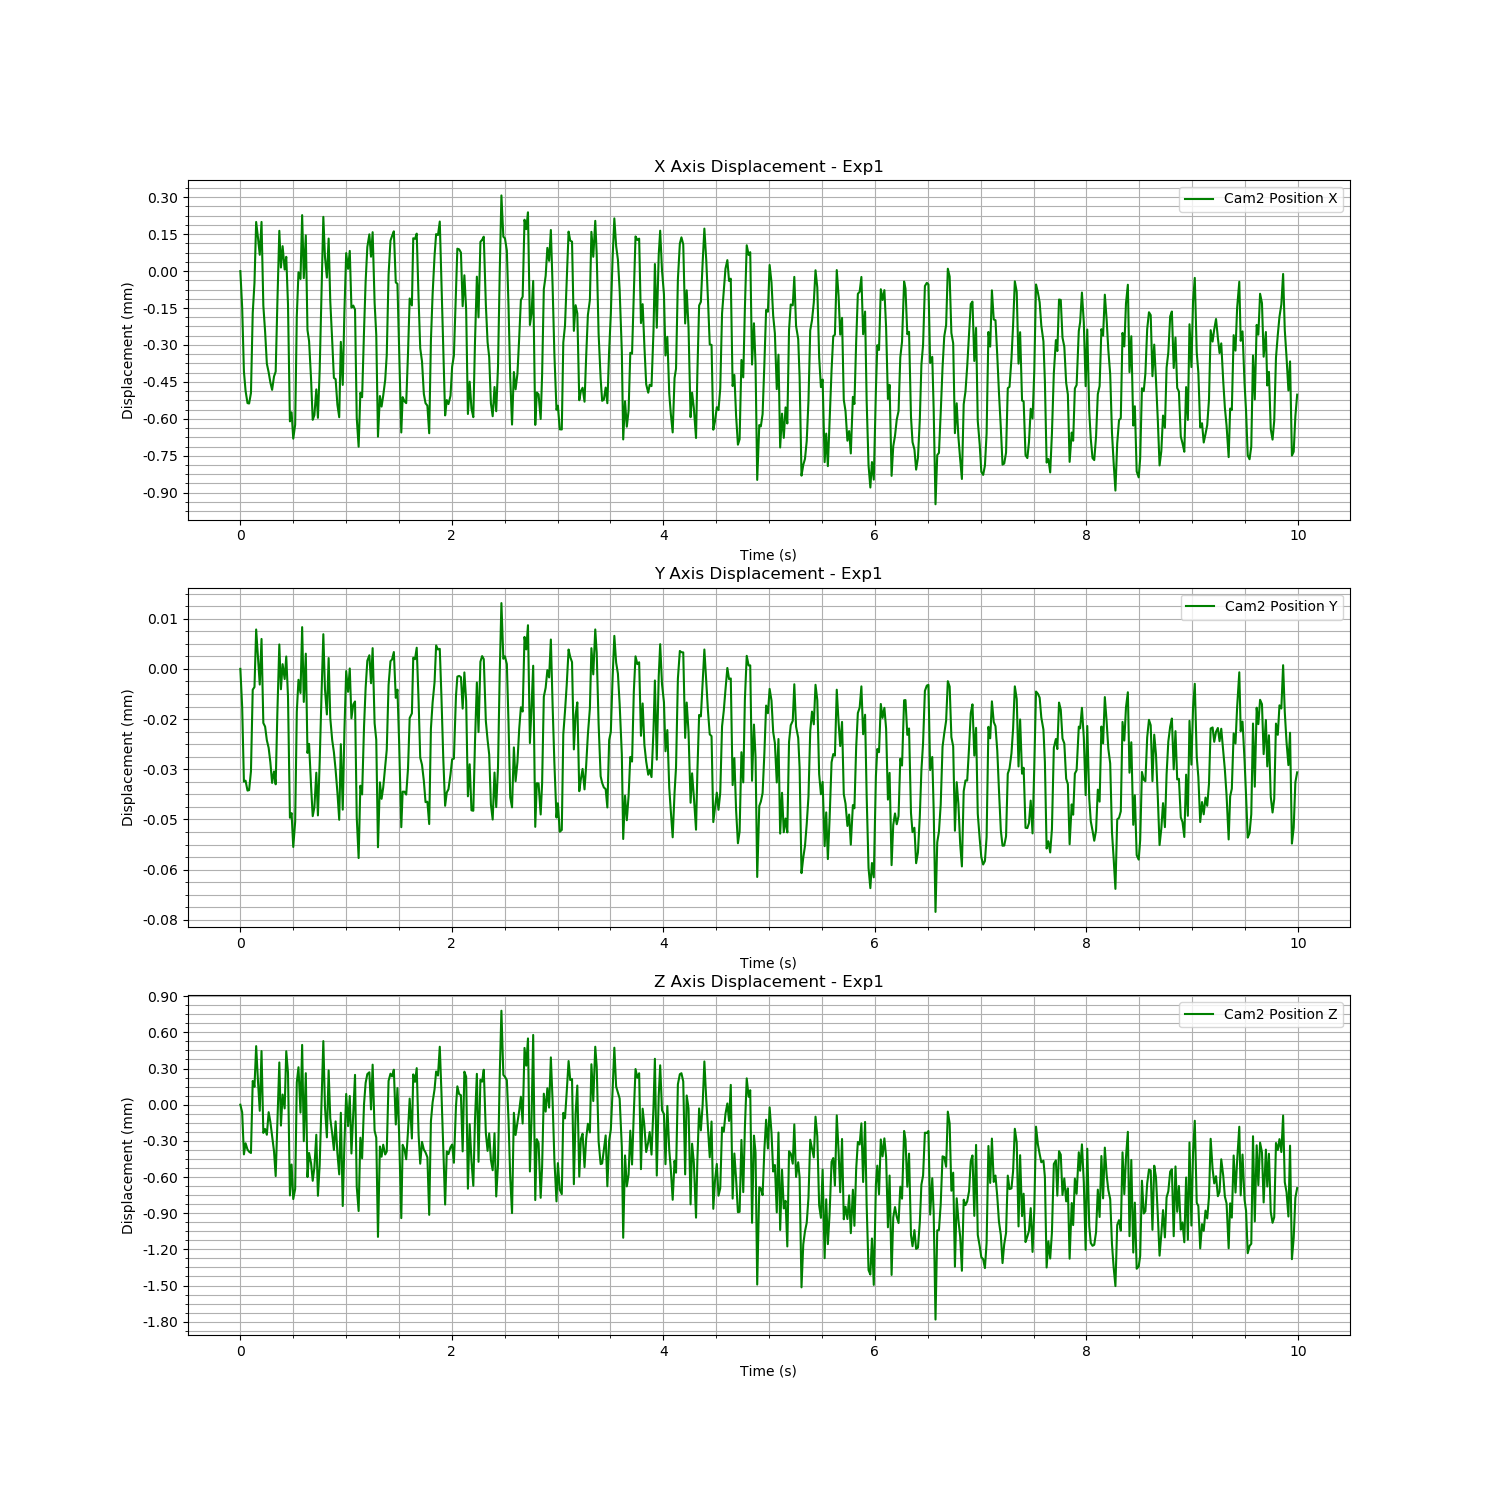

The table this chart was drawn from, first rows:
Time (s), Cam2 Fiducial ID, Cam2 Position X, Cam2 Position Y, Cam2 Position Z, Cam2 Rotation X, Cam2 Rotation Y, Cam2 Rotation Z, Cam2 Rotation W
1723745688, 0, 0.537, 0.04332, 1.482, 0.9858, 0.008072, -0.1676, 0.01088
1723745688, 0, 0.5368, 0.04331, 1.482, 0.9858, 0.008072, -0.1676, 0.01088
1723745688, 0, 0.5366, 0.04328, 1.482, 0.9858, 0.008072, -0.1676, 0.01088
1723745688, 0, 0.5365, 0.04328, 1.482, 0.9858, 0.008072, -0.1676, 0.01088
1723745688, 0, 0.5364, 0.04328, 1.482, 0.9858, 0.008072, -0.1676, 0.01088
1723745688, 0, 0.5364, 0.04328, 1.482, 0.9858, 0.008072, -0.1676, 0.01088
1723745689, 0, 0.5365, 0.04329, 1.482, 0.9858, 0.008072, -0.1676, 0.01088
1723745689, 0, 0.5368, 0.04331, 1.483, 0.9858, 0.008072, -0.1676, 0.01088
1723745689, 0, 0.5369, 0.04331, 1.483, 0.9858, 0.008072, -0.1676, 0.01088
1723745689, 0, 0.5372, 0.04333, 1.483, 0.9858, 0.008072, -0.1676, 0.01088
1723745689, 0, 0.5371, 0.04332, 1.483, 0.9858, 0.008072, -0.1676, 0.01088
1723745689, 0, 0.537, 0.04331, 1.482, 0.9858, 0.008072, -0.1676, 0.01088
1723745689, 0, 0.5372, 0.04333, 1.483, 0.9858, 0.008072, -0.1676, 0.01088
1723745689, 0, 0.5368, 0.0433, 1.482, 0.9858, 0.008072, -0.1676, 0.01088
1723745689, 0, 0.5367, 0.0433, 1.482, 0.9858, 0.008072, -0.1676, 0.01088
1723745689, 0, 0.5366, 0.0433, 1.482, 0.9858, 0.008072, -0.1676, 0.01088
1723745689, 0, 0.5366, 0.04329, 1.482, 0.9858, 0.008072, -0.1676, 0.01088
1723745689, 0, 0.5365, 0.04329, 1.482, 0.9858, 0.008072, -0.1676, 0.01088
1723745689, 0, 0.5365, 0.04328, 1.482, 0.9858, 0.008072, -0.1676, 0.01088
1723745689, 0, 0.5365, 0.04329, 1.482, 0.9858, 0.008072, -0.1676, 0.01088
1723745689, 0, 0.5366, 0.04328, 1.482, 0.9858, 0.008072, -0.1676, 0.01088
1723745689, 0, 0.5368, 0.0433, 1.482, 0.9858, 0.008072, -0.1676, 0.01088
1723745689, 0, 0.5371, 0.04332, 1.483, 0.9858, 0.008072, -0.1676, 0.01088
1723745689, 0, 0.537, 0.04331, 1.482, 0.9858, 0.008072, -0.1676, 0.01088
1723745689, 0, 0.5371, 0.04332, 1.483, 0.9858, 0.008072, -0.1676, 0.01088
1723745689, 0, 0.537, 0.04331, 1.482, 0.9858, 0.008072, -0.1676, 0.01088
1723745689, 0, 0.537, 0.04332, 1.483, 0.9858, 0.008072, -0.1676, 0.01088
1723745689, 0, 0.5368, 0.04331, 1.483, 0.9858, 0.008072, -0.1676, 0.01088
1723745689, 0, 0.5364, 0.04327, 1.482, 0.9858, 0.008072, -0.1676, 0.01088
1723745689, 0, 0.5364, 0.04327, 1.482, 0.9858, 0.008072, -0.1676, 0.01088
1723745689, 0, 0.5363, 0.04326, 1.482, 0.9858, 0.008072, -0.1676, 0.01088
1723745689, 0, 0.5364, 0.04327, 1.482, 0.9858, 0.008072, -0.1676, 0.01088
1723745689, 0, 0.5368, 0.0433, 1.483, 0.9858, 0.008072, -0.1676, 0.01088
1723745689, 0, 0.537, 0.04331, 1.483, 0.9858, 0.008072, -0.1676, 0.01088
1723745689, 0, 0.5369, 0.04331, 1.482, 0.9858, 0.008072, -0.1676, 0.01088
1723745689, 0, 0.5372, 0.04333, 1.483, 0.9858, 0.008072, -0.1676, 0.01088
1723745689, 0, 0.5369, 0.04331, 1.482, 0.9858, 0.008072, -0.1676, 0.01088
1723745689, 0, 0.5371, 0.04332, 1.483, 0.9858, 0.008072, -0.1676, 0.01088
1723745689, 0, 0.5367, 0.04329, 1.482, 0.9858, 0.008072, -0.1676, 0.01088
1723745689, 0, 0.5367, 0.04329, 1.482, 0.9858, 0.008072, -0.1676, 0.01088
1723745689, 0, 0.5365, 0.04328, 1.482, 0.9858, 0.008072, -0.1676, 0.01088
1723745689, 0, 0.5364, 0.04327, 1.482, 0.9858, 0.008072, -0.1676, 0.01088
1723745689, 0, 0.5364, 0.04328, 1.482, 0.9858, 0.008072, -0.1676, 0.01088
1723745689, 0, 0.5365, 0.04329, 1.482, 0.9858, 0.008072, -0.1676, 0.01088
1723745689, 0, 0.5364, 0.04327, 1.482, 0.9858, 0.008072, -0.1676, 0.01088
1723745689, 0, 0.5366, 0.04329, 1.482, 0.9858, 0.008072, -0.1676, 0.01088
1723745689, 0, 0.5369, 0.04331, 1.483, 0.9858, 0.008072, -0.1676, 0.01088
1723745689, 0, 0.5372, 0.04333, 1.483, 0.9858, 0.008072, -0.1676, 0.01088
1723745689, 0, 0.537, 0.04331, 1.482, 0.9858, 0.008072, -0.1676, 0.01088
1723745689, 0, 0.537, 0.0433, 1.482, 0.9858, 0.008072, -0.1676, 0.01088
1723745689, 0, 0.5371, 0.04332, 1.483, 0.9858, 0.008072, -0.1676, 0.01088
1723745689, 0, 0.5369, 0.0433, 1.482, 0.9858, 0.008072, -0.1676, 0.01088
1723745689, 0, 0.5367, 0.0433, 1.482, 0.9858, 0.008072, -0.1676, 0.01088
1723745689, 0, 0.5365, 0.04329, 1.482, 0.9858, 0.008072, -0.1676, 0.01088
1723745689, 0, 0.5365, 0.04329, 1.482, 0.9858, 0.008072, -0.1676, 0.01088
1723745689, 0, 0.5364, 0.04328, 1.482, 0.9858, 0.008072, -0.1676, 0.01088
1723745689, 0, 0.5364, 0.04327, 1.482, 0.9858, 0.008072, -0.1676, 0.01088
1723745689, 0, 0.5367, 0.04329, 1.482, 0.9858, 0.008072, -0.1676, 0.01088
1723745689, 0, 0.5365, 0.04327, 1.482, 0.9858, 0.008072, -0.1676, 0.01088
1723745689, 0, 0.5368, 0.0433, 1.482, 0.9858, 0.008072, -0.1676, 0.01088
... 540 more rows
